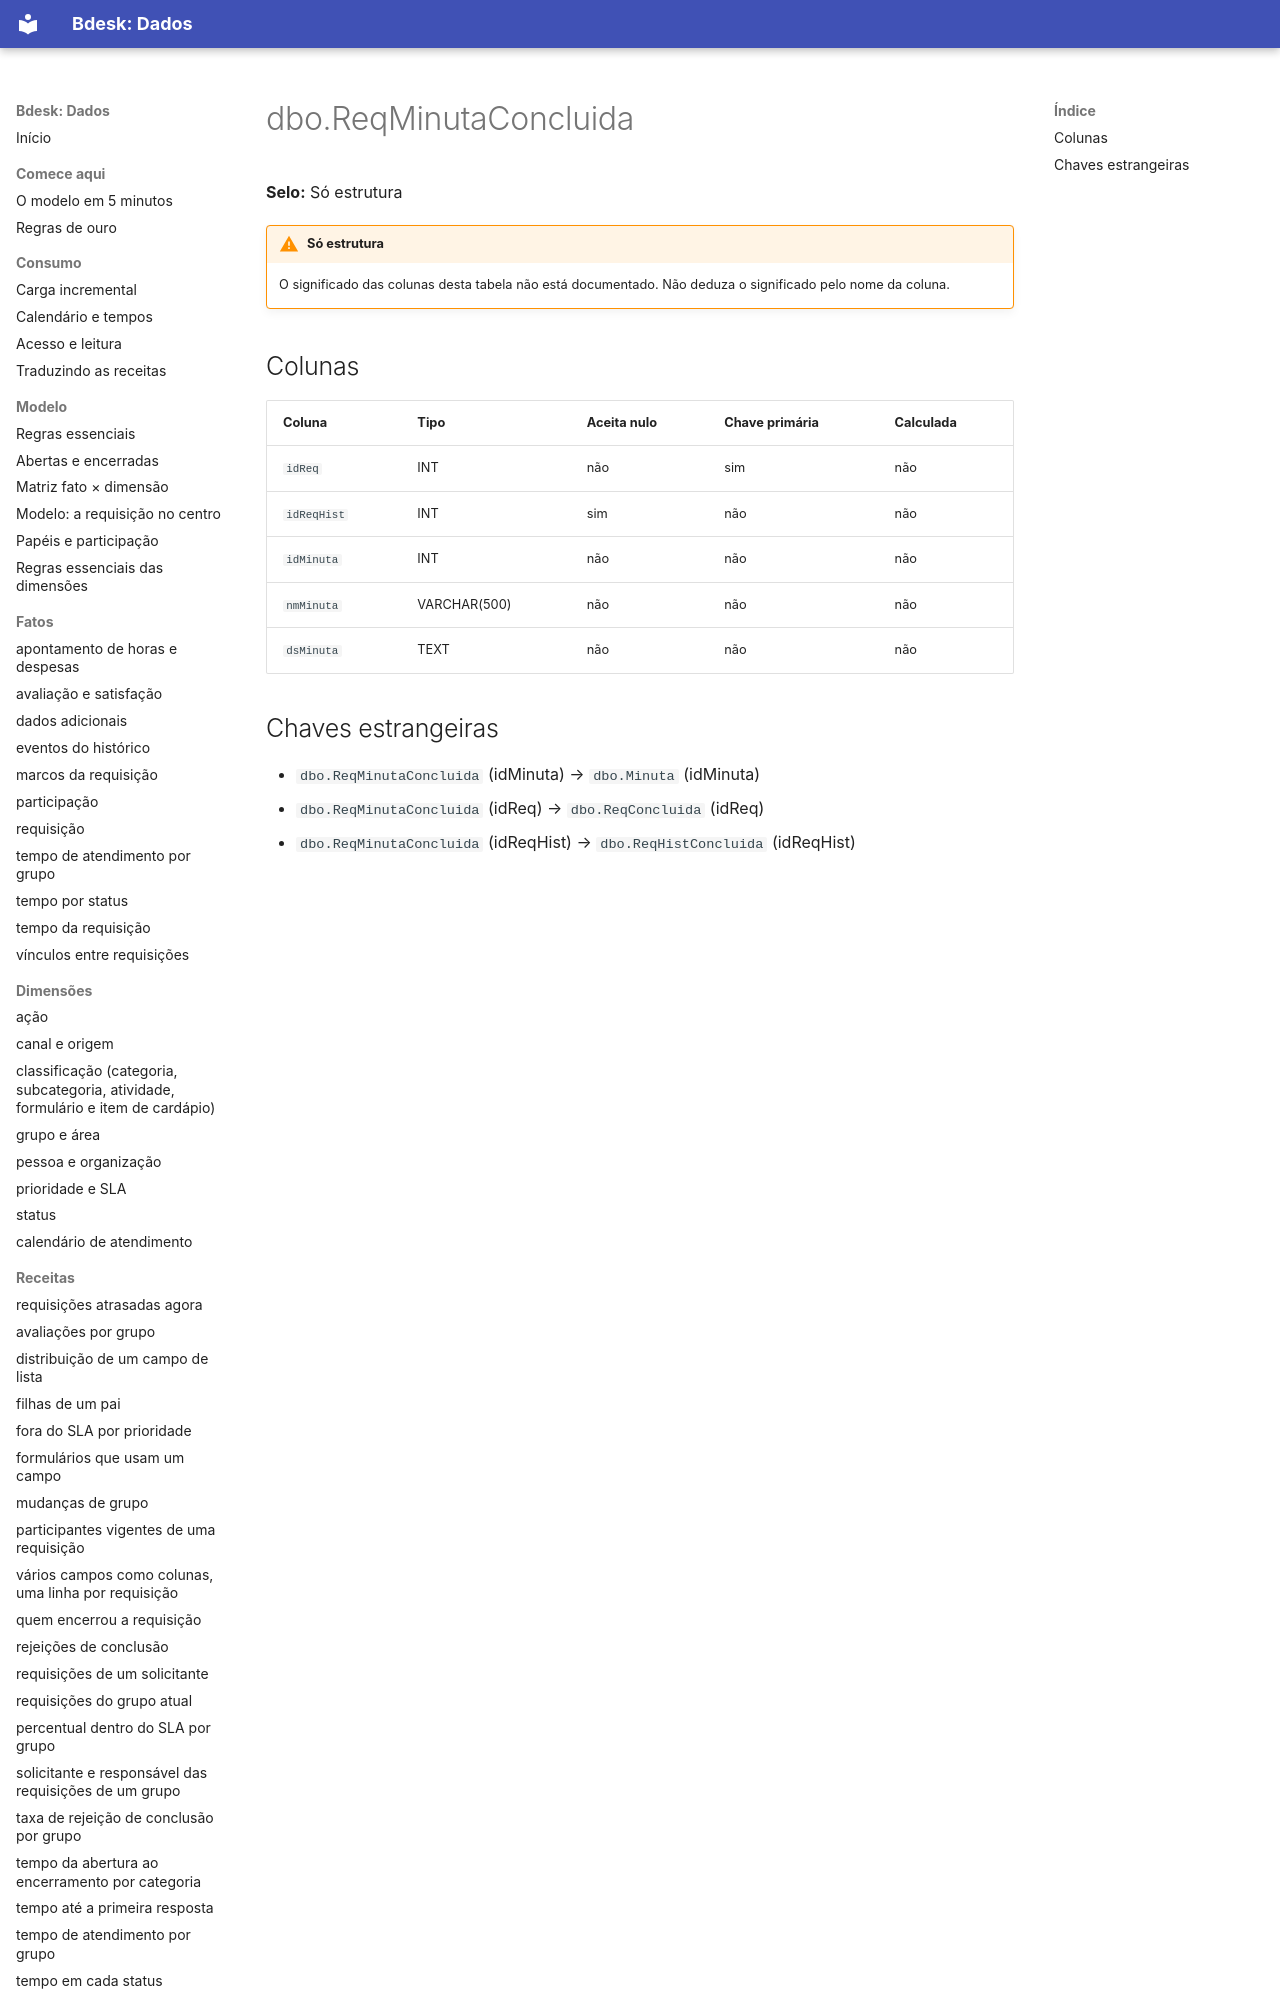

repository: bdeskapp/dados · page: dicionario/dbo-reqminutaconcluida/index.html · generator: mkdocs

---
gerado: sincronizacao
---

# dbo.ReqMinutaConcluida

**Selo:** Só estrutura

!!! warning "Só estrutura"
    O significado das colunas desta tabela não está documentado. Não deduza o significado pelo nome da coluna.

## Colunas

| Coluna | Tipo | Aceita nulo | Chave primária | Calculada |
|---|---|---|---|---|
| `idReq` | INT | não | sim | não |
| `idReqHist` | INT | sim | não | não |
| `idMinuta` | INT | não | não | não |
| `nmMinuta` | VARCHAR(500) | não | não | não |
| `dsMinuta` | TEXT | não | não | não |
